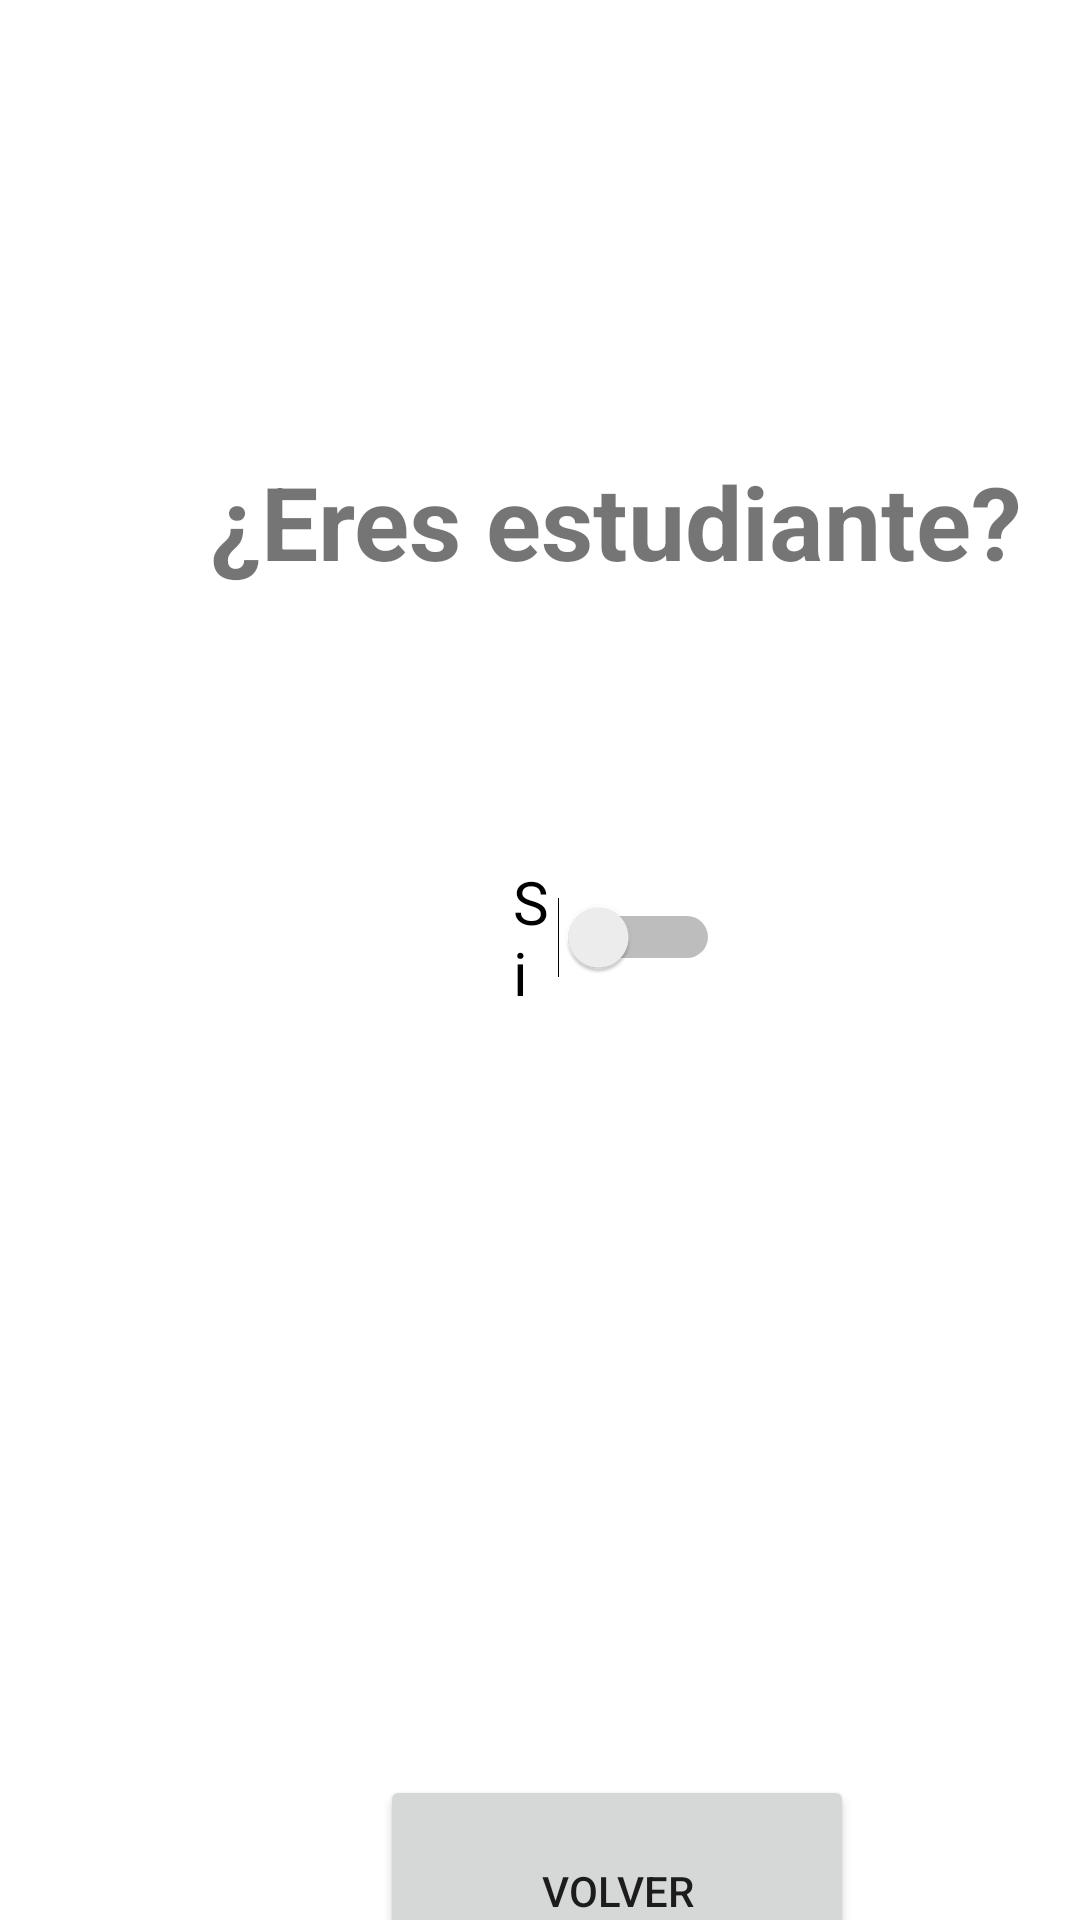

This screen was rendered from an Android layout file. Write that file and the resources it references.
<!-- AndroidManifest.xml: application theme Theme.PMDM_Practica3 -->
<!-- res/layout/activity_estudiante.xml -->
<?xml version="1.0" encoding="utf-8"?>
<androidx.constraintlayout.widget.ConstraintLayout xmlns:android="http://schemas.android.com/apk/res/android"
    xmlns:app="http://schemas.android.com/apk/res-auto"
    xmlns:tools="http://schemas.android.com/tools"
    android:layout_width="match_parent"
    android:layout_height="match_parent"
    tools:context=".Estudiante">

    <androidx.constraintlayout.widget.Guideline
        android:id="@+id/guideline31"
        android:layout_width="wrap_content"
        android:layout_height="wrap_content"
        android:orientation="horizontal"
        app:layout_constraintGuide_begin="580dp" />

    <androidx.constraintlayout.widget.Guideline
        android:id="@+id/guideline32"
        android:layout_width="wrap_content"
        android:layout_height="wrap_content"
        android:orientation="horizontal"
        app:layout_constraintGuide_begin="680dp" />

    <androidx.constraintlayout.widget.Guideline
        android:id="@+id/guideline33"
        android:layout_width="wrap_content"
        android:layout_height="wrap_content"
        android:orientation="vertical"
        app:layout_constraintGuide_begin="70dp" />

    <androidx.constraintlayout.widget.Guideline
        android:id="@+id/guideline34"
        android:layout_width="wrap_content"
        android:layout_height="wrap_content"
        android:orientation="vertical"
        app:layout_constraintGuide_begin="341dp" />

    <Button
        android:id="@+id/atrasBtn"
        android:layout_width="158dp"
        android:layout_height="77dp"
        android:text="@string/volverBtn"
        app:layout_constraintBottom_toTopOf="@+id/guideline32"
        app:layout_constraintEnd_toStartOf="@+id/guideline34"
        app:layout_constraintStart_toStartOf="@+id/guideline33"
        app:layout_constraintTop_toTopOf="@+id/guideline31" />

    <Switch
        android:id="@+id/switch1"
        android:layout_width="69dp"
        android:layout_height="51dp"
        android:text="@string/conf"
        android:textSize="20sp"
        app:layout_constraintBottom_toTopOf="@+id/guideline51"
        app:layout_constraintEnd_toStartOf="@+id/guideline34"
        app:layout_constraintStart_toStartOf="@+id/guideline33"
        app:layout_constraintTop_toTopOf="@+id/guideline50" />

    <TextView
        android:id="@+id/textView"
        android:layout_width="wrap_content"
        android:layout_height="wrap_content"
        android:text="@string/estudiante"
        android:textSize="34sp"
        android:textStyle="bold"
        app:layout_constraintBottom_toTopOf="@+id/guideline47"
        app:layout_constraintEnd_toStartOf="@+id/guideline34"
        app:layout_constraintStart_toStartOf="@+id/guideline33"
        app:layout_constraintTop_toTopOf="@+id/guideline48" />

    <androidx.constraintlayout.widget.Guideline
        android:id="@+id/guideline47"
        android:layout_width="wrap_content"
        android:layout_height="wrap_content"
        android:orientation="horizontal"
        app:layout_constraintGuide_begin="198dp" />

    <androidx.constraintlayout.widget.Guideline
        android:id="@+id/guideline48"
        android:layout_width="wrap_content"
        android:layout_height="wrap_content"
        android:orientation="horizontal"
        app:layout_constraintGuide_begin="149dp" />

    <androidx.constraintlayout.widget.Guideline
        android:id="@+id/guideline49"
        android:layout_width="wrap_content"
        android:layout_height="wrap_content"
        android:orientation="horizontal"
        app:layout_constraintGuide_begin="20dp" />

    <androidx.constraintlayout.widget.Guideline
        android:id="@+id/guideline50"
        android:layout_width="wrap_content"
        android:layout_height="wrap_content"
        android:orientation="horizontal"
        app:layout_constraintGuide_begin="287dp" />

    <androidx.constraintlayout.widget.Guideline
        android:id="@+id/guideline51"
        android:layout_width="wrap_content"
        android:layout_height="wrap_content"
        android:orientation="horizontal"
        app:layout_constraintGuide_begin="338dp" />

</androidx.constraintlayout.widget.ConstraintLayout>
<!-- resources referenced by this layout -->
<resources>
  <string name="conf">Si</string>
  <string name="estudiante">¿Eres estudiante?</string>
  <string name="volverBtn">Volver</string>
  <style name="Theme.PMDM_Practica3" parent="Theme.MaterialComponents.DayNight.DarkActionBar">
          
          <item name="colorPrimary">@color/purple_500</item>
          <item name="colorPrimaryVariant">@color/purple_700</item>
          <item name="colorOnPrimary">@color/white</item>
          
          <item name="colorSecondary">@color/teal_200</item>
          <item name="colorSecondaryVariant">@color/teal_700</item>
          <item name="colorOnSecondary">@color/black</item>
          
          <item name="android:statusBarColor">?attr/colorPrimaryVariant</item>
          
      </style>
  <!-- not gathered from this repository: default colours our renderer supplied (Android Studio template values) -->
  <color name="purple_500">#FF6200EE</color>
  <color name="purple_700">#FF3700B3</color>
  <color name="teal_200">#FF03DAC5</color>
  <color name="teal_700">#FF018786</color>
  <color name="black">#FF000000</color>
  <color name="white">#FFFFFFFF</color>
</resources>
